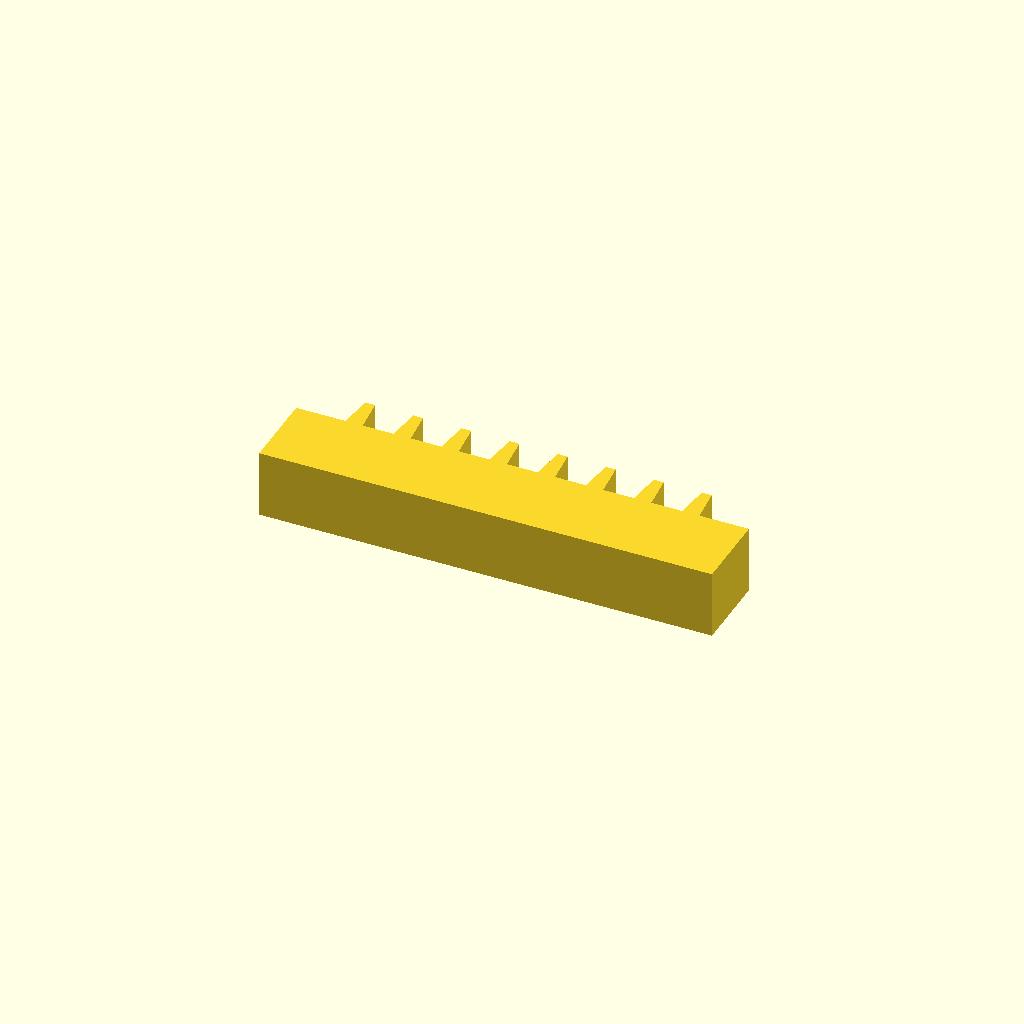
Cell 1: rendered with the file's own defaults.
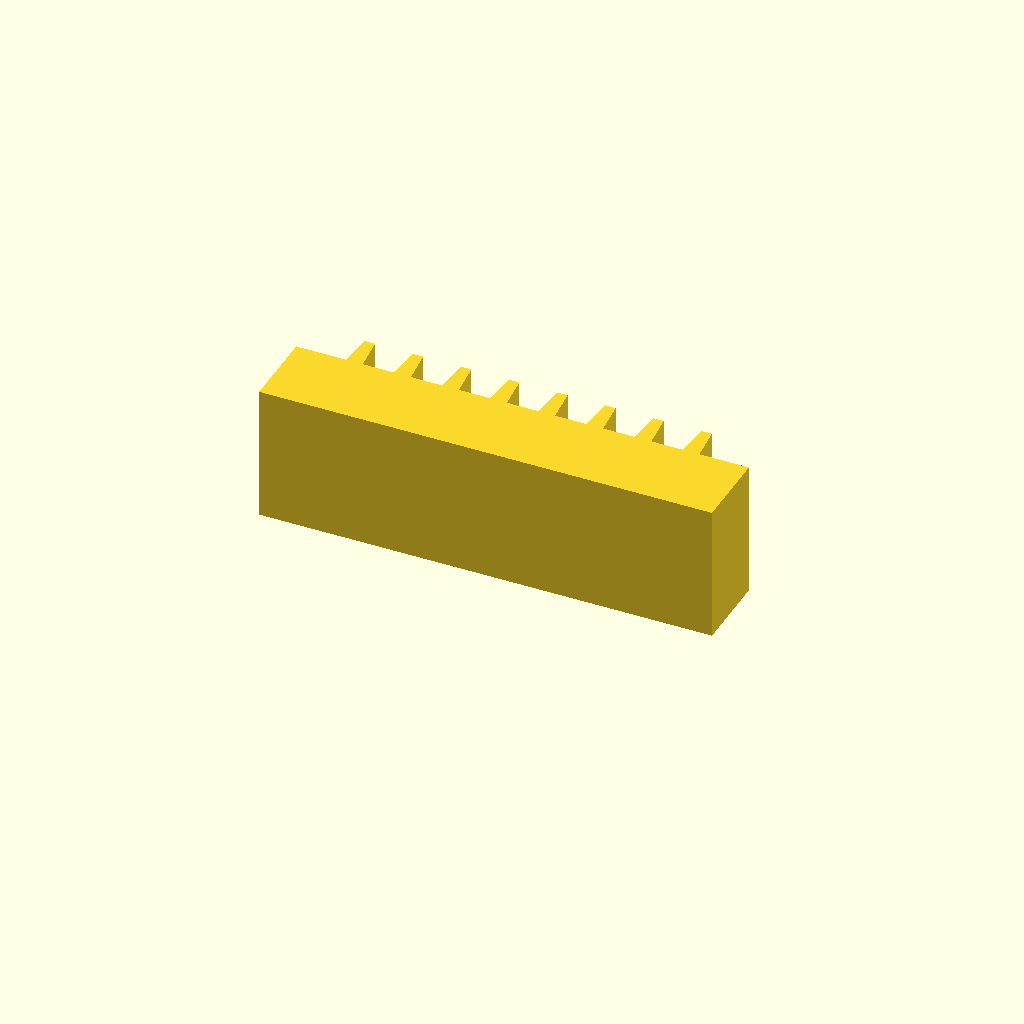
Cell 2: the same model with profile_height = 24.
All cells are drawn from one camera (rotation 55°, 0°, 25°, orthographic, colour scheme Cornfield), so only the parameter changes between them.
The OpenSCAD source (optional_data/data/sketch1/rackbars/part_0004.scad):
$fn = 32;

// ----------------------------------------------------------------------
// Gear rack: 8 teeth on a 80 mm bar, pitch 8.5 mm
// ----------------------------------------------------------------------

// --- parameters (mm) ---
profile_height = 12;      // extrusion height
profile_points = 36;      // points of the closed outline

profile = [[0, 0], [80, 0], [80, 14], [71.25, 14], [70.65, 20], [68.85, 20], [68.25, 14], [62.75, 14], [62.15, 20], [60.35, 20], [59.75, 14], [54.25, 14], [53.65, 20], [51.85, 20], [51.25, 14], [45.75, 14], [45.15, 20], [43.35, 20], [42.75, 14], [37.25, 14], [36.65, 20], [34.85, 20], [34.25, 14], [28.75, 14], [28.15, 20], [26.35, 20], [25.75, 14], [20.25, 14], [19.65, 20], [17.85, 20], [17.25, 14], [11.75, 14], [11.15, 20], [9.35, 20], [8.75, 14], [0, 14]];  // single closed polygon, 36 points, counter clockwise

// --- the one profile operation ---
linear_extrude(height = profile_height) polygon(points = profile);
Parameter table extracted from the source (name, type, default, range or options):
profile_height: number, default 12
profile_points: number, default 36
